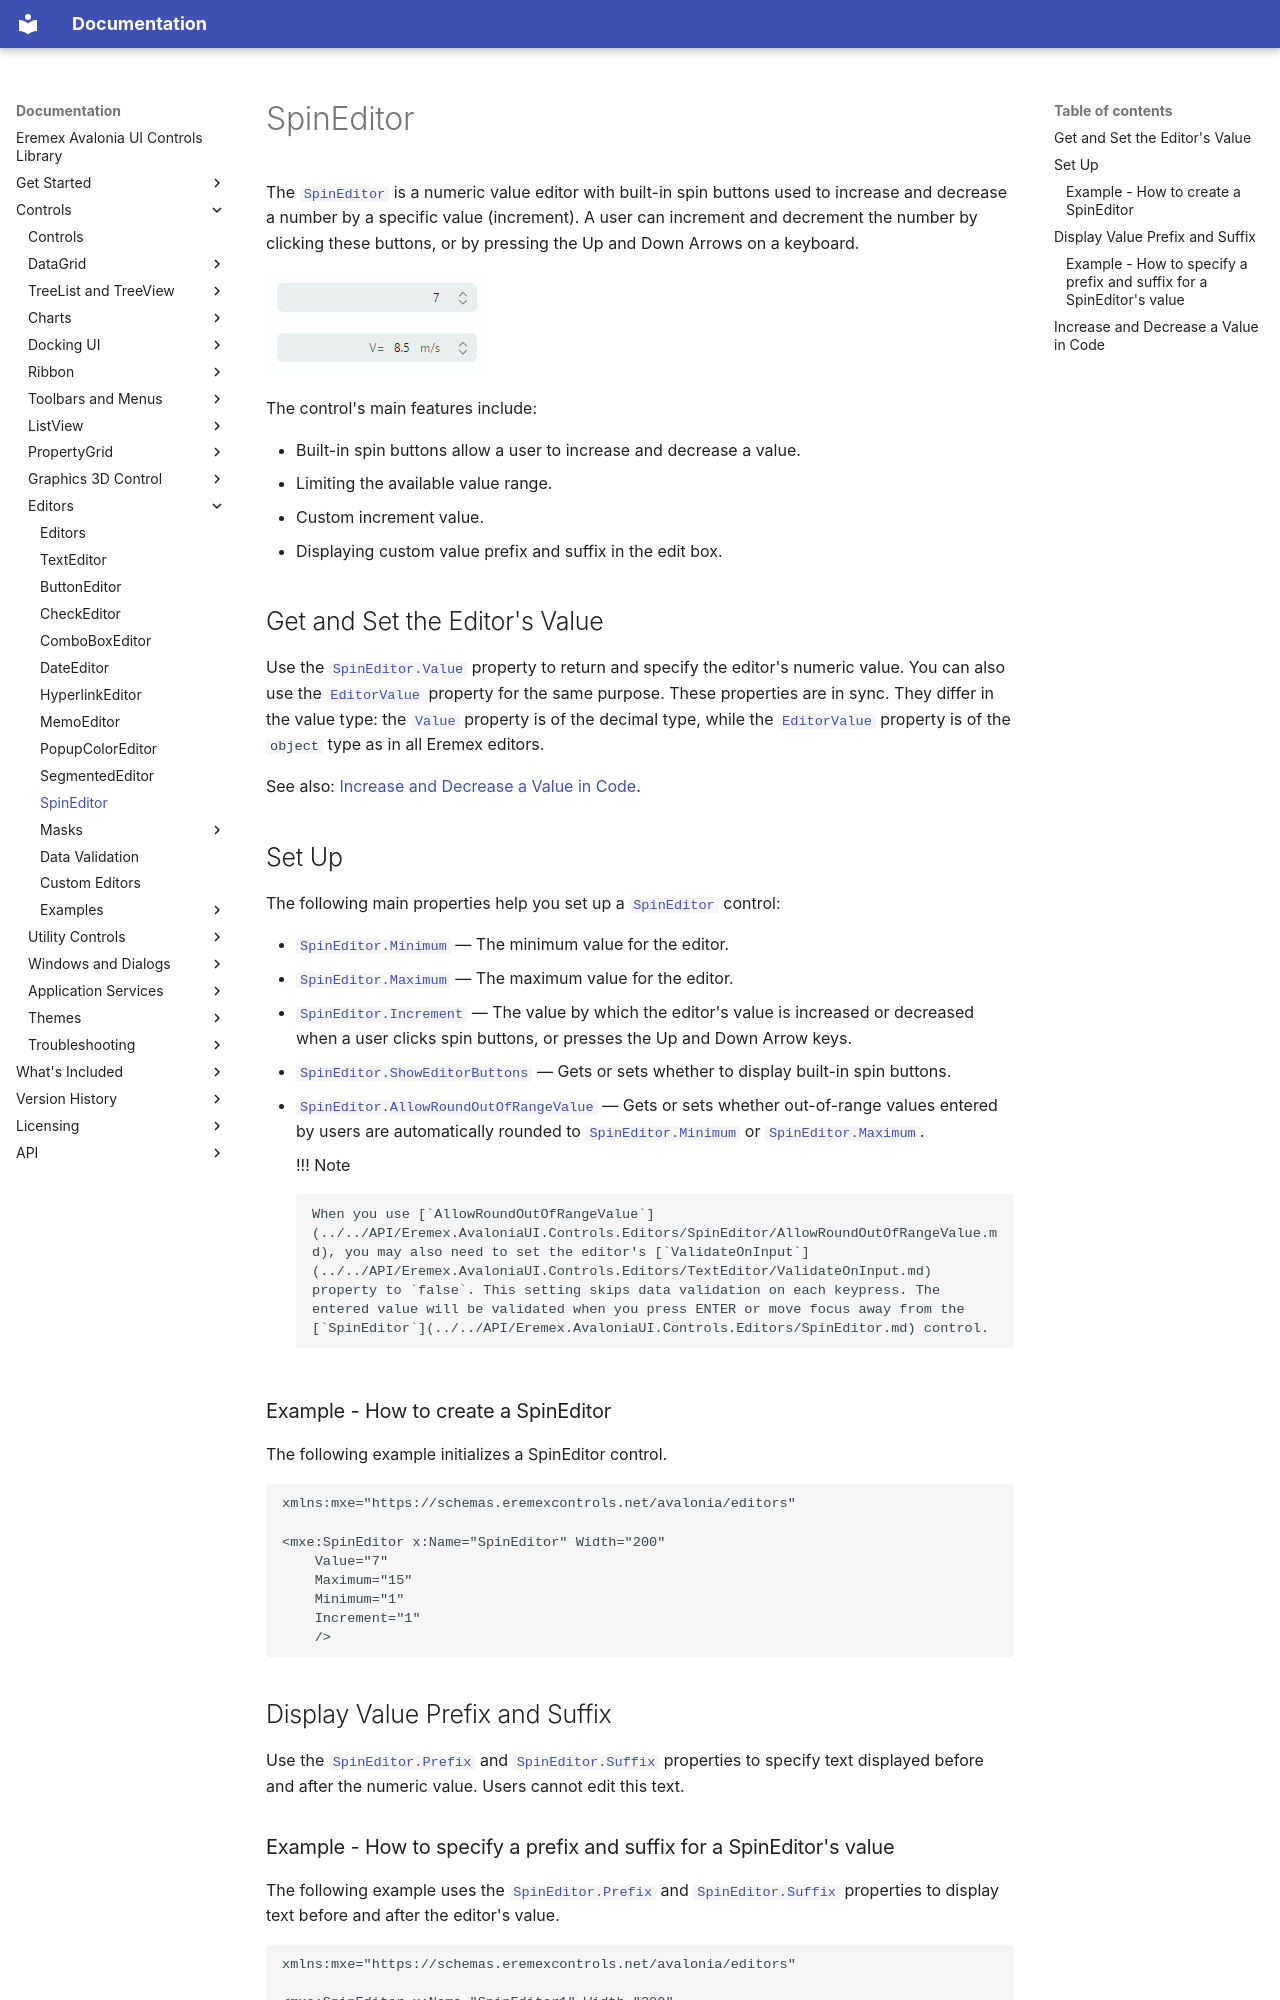

repository: Eremex/controls-doc · page: controls/editors/spineditor/index.html · generator: mkdocs

---
title: SpinEditor
order: 102000
seealso: []
---

# SpinEditor

The [`SpinEditor`](../../API/Eremex.AvaloniaUI.Controls.Editors/SpinEditor.md) is a numeric value editor with built-in spin buttons used to increase and decrease a number by a specific value (increment). A user can increment and decrement the number by clicking these buttons, or by pressing the Up and Down Arrows on a keyboard.

![spineditor](../../images/spineditor.png)

The control's main features include:

- Built-in spin buttons allow a user to increase and decrease a value.
- Limiting the available value range.
- Custom increment value.
- Displaying custom value prefix and suffix in the edit box.

## Get and Set the Editor's Value

Use the [`SpinEditor.Value`](../../API/Eremex.AvaloniaUI.Controls.Editors/SpinEditor/Value.md) property to return and specify the editor's numeric value. You can also use the [`EditorValue`](../../API/Eremex.AvaloniaUI.Controls.Editors/BaseEditor/EditorValue.md) property for the same purpose. These properties are in sync. They differ in the value type: the [`Value`](../../API/Eremex.AvaloniaUI.Controls.Editors/SpinEditor/Value.md) property is of the decimal type, while the [`EditorValue`](../../API/Eremex.AvaloniaUI.Controls.Editors/BaseEditor/EditorValue.md) property is of the `object` type as in all Eremex editors.

See also: [Increase and Decrease a Value in Code](#increase-and-decrease-a-value-in-code).

## Set Up

The following main properties help you set up a [`SpinEditor`](../../API/Eremex.AvaloniaUI.Controls.Editors/SpinEditor.md) control:

- [`SpinEditor.Minimum`](../../API/Eremex.AvaloniaUI.Controls.Editors/SpinEditor/Minimum.md) — The minimum value for the editor.
- [`SpinEditor.Maximum`](../../API/Eremex.AvaloniaUI.Controls.Editors/SpinEditor/Maximum.md) — The maximum value for the editor.
- [`SpinEditor.Increment`](../../API/Eremex.AvaloniaUI.Controls.Editors/SpinEditor/Increment.md) — The value by which the editor's value is increased or decreased when a user clicks spin buttons, or presses the Up and Down Arrow keys.
- [`SpinEditor.ShowEditorButtons`](../../API/Eremex.AvaloniaUI.Controls.Editors/BaseEditor/ShowEditorButtons.md) — Gets or sets whether to display built-in spin buttons.
- [`SpinEditor.AllowRoundOutOfRangeValue`](../../API/Eremex.AvaloniaUI.Controls.Editors/SpinEditor/AllowRoundOutOfRangeValue.md) — Gets or sets whether out-of-range values entered by users are automatically rounded to [`SpinEditor.Minimum`](../../API/Eremex.AvaloniaUI.Controls.Editors/SpinEditor/Minimum.md) or [`SpinEditor.Maximum`](../../API/Eremex.AvaloniaUI.Controls.Editors/SpinEditor/Maximum.md).

    !!! Note

        When you use [`AllowRoundOutOfRangeValue`](../../API/Eremex.AvaloniaUI.Controls.Editors/SpinEditor/AllowRoundOutOfRangeValue.md), you may also need to set the editor's [`ValidateOnInput`](../../API/Eremex.AvaloniaUI.Controls.Editors/TextEditor/ValidateOnInput.md) property to `false`. This setting skips data validation on each keypress. The entered value will be validated when you press ENTER or move focus away from the [`SpinEditor`](../../API/Eremex.AvaloniaUI.Controls.Editors/SpinEditor.md) control.


### Example - How to create a SpinEditor

The following example initializes a SpinEditor control.

``` xml
xmlns:mxe="https://schemas.eremexcontrols.net/avalonia/editors"

<mxe:SpinEditor x:Name="SpinEditor" Width="200" 
    Value="7"
    Maximum="15"
    Minimum="1"
    Increment="1"
    />
```


## Display Value Prefix and Suffix

Use the [`SpinEditor.Prefix`](../../API/Eremex.AvaloniaUI.Controls.Editors/SpinEditor/Prefix.md) and [`SpinEditor.Suffix`](../../API/Eremex.AvaloniaUI.Controls.Editors/SpinEditor/Suffix.md) properties to specify text displayed before and after the numeric value. Users cannot edit this text.

### Example - How to specify a prefix and suffix for a SpinEditor's value

The following example uses the [`SpinEditor.Prefix`](../../API/Eremex.AvaloniaUI.Controls.Editors/SpinEditor/Prefix.md) and [`SpinEditor.Suffix`](../../API/Eremex.AvaloniaUI.Controls.Editors/SpinEditor/Suffix.md) properties to display text before and after the editor's value.

``` xml
xmlns:mxe="https://schemas.eremexcontrols.net/avalonia/editors"

<mxe:SpinEditor x:Name="SpinEditor1" Width="200" 
    Value="8.5"
    Maximum="35"
    Minimum="2"
    Increment="0.5"
    Prefix="V=" Suffix="m/s"
    />
```
